Run: headless pygame with SDL's dummy video driver; simulated clock (each Clock.tick advances the game by its frame time, no real sleeping); random seed 0; keys injected as events and as key.get_pressed() state; no mouse input.
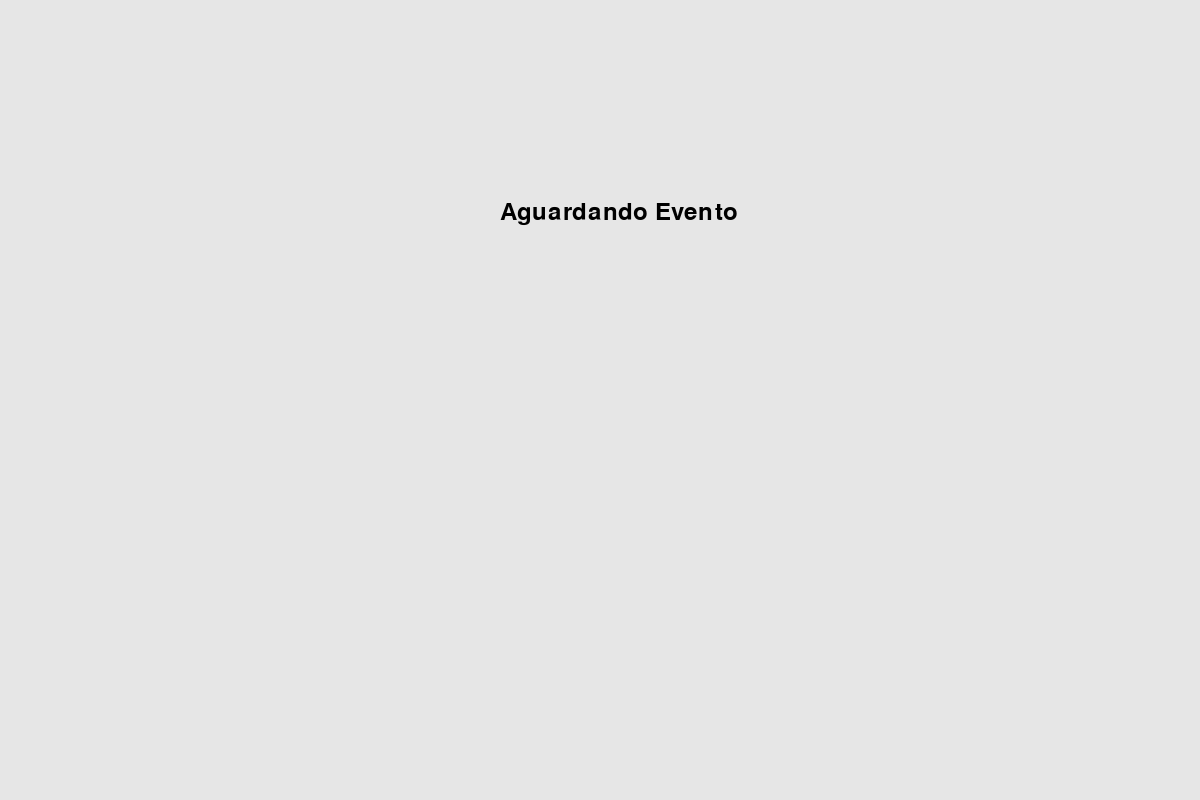
Frame 1 of 4 · flips 1–60 · no input
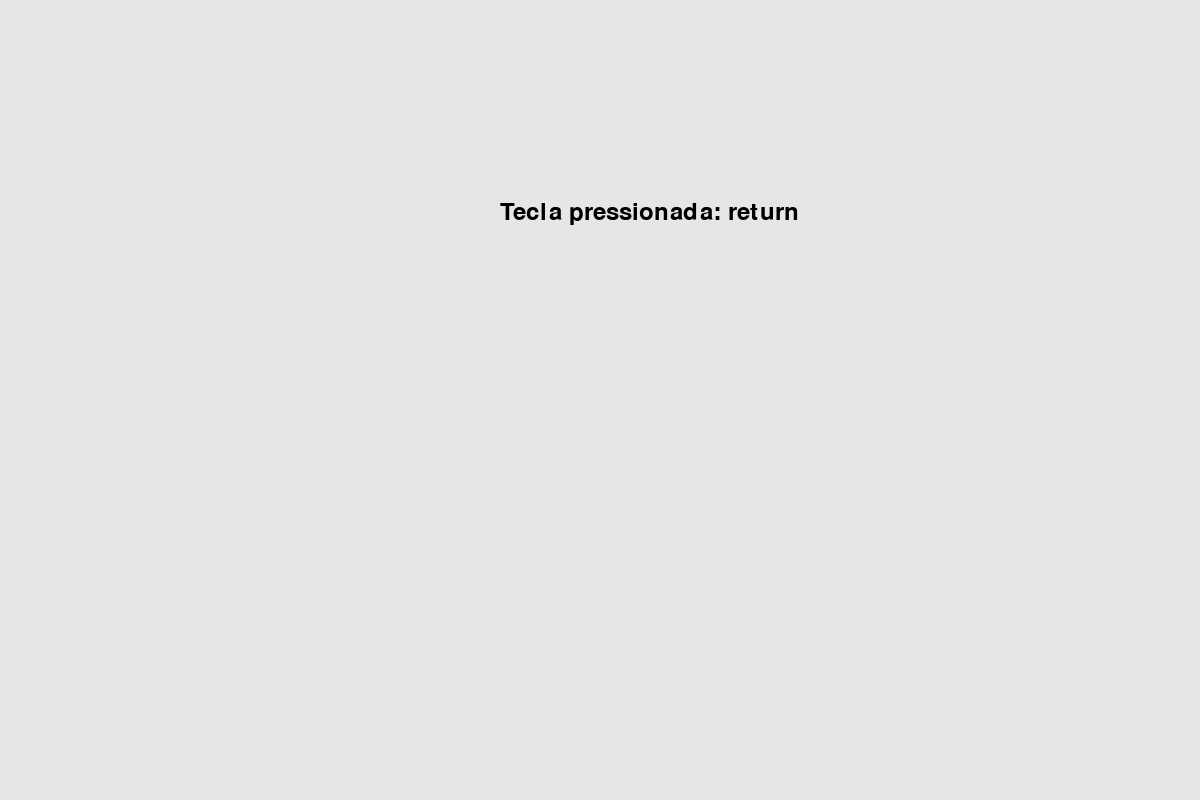
Frame 2 of 4 · flips 61–180 · tapped SPACE, RETURN · held RIGHT (→), D
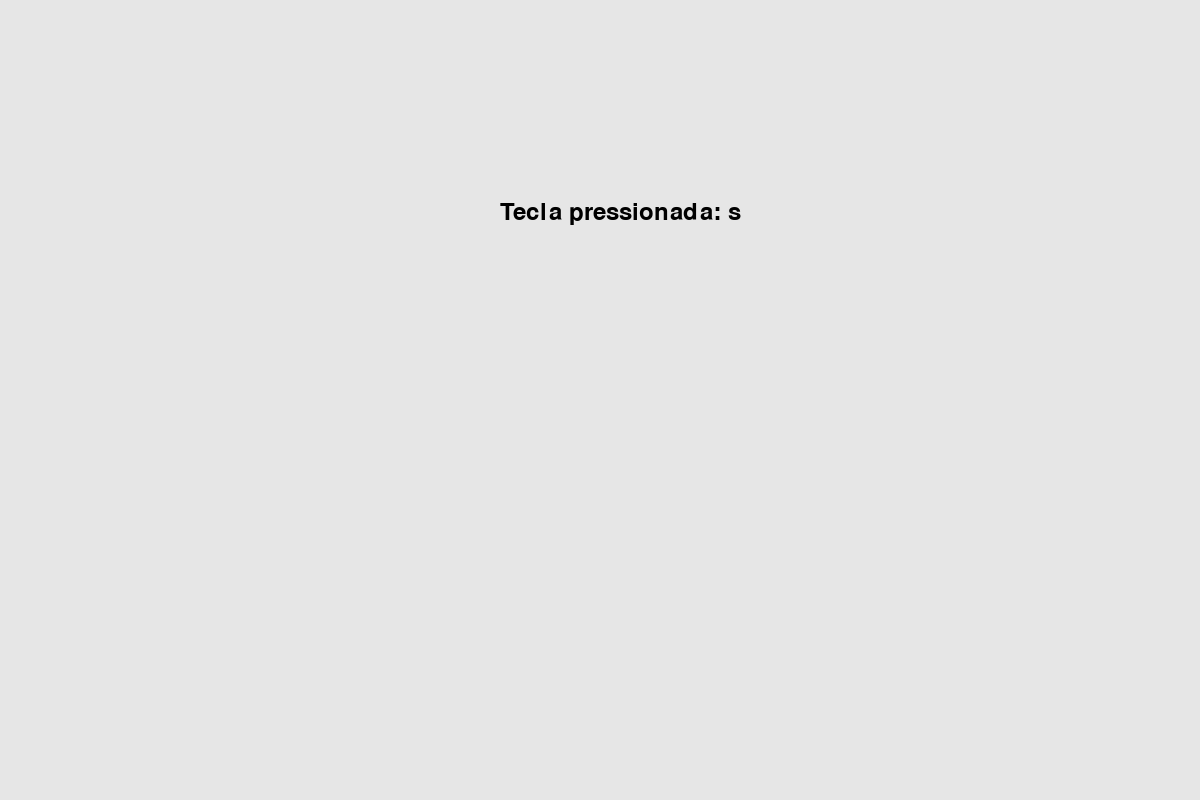
Frame 3 of 4 · flips 181–300 · held DOWN (↓), S
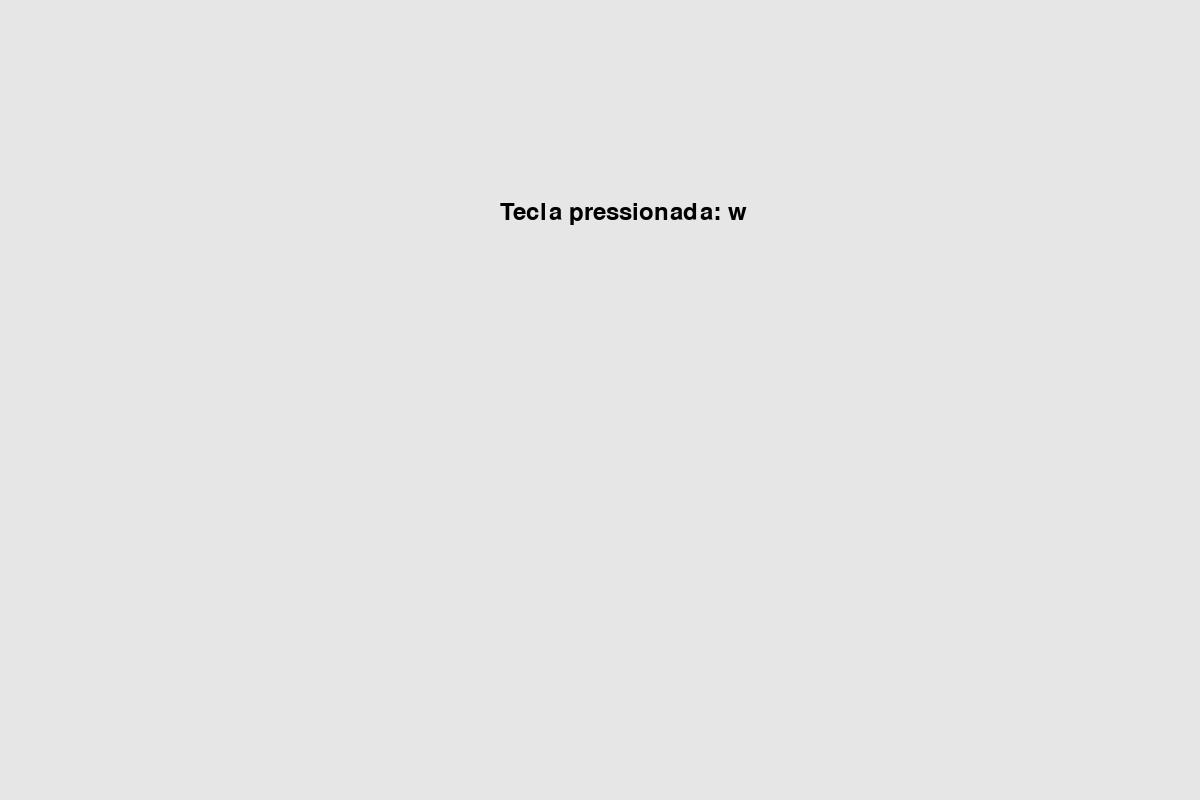
Frame 4 of 4 · flips 301–420 · held LEFT (←), A, UP (↑), W

The pygame program that drew these frames:

import sys
import pygame
import time

pygame.init()
resolution = (1200, 800)
capition = "Eventos do Teclado"
tela = pygame.display.set_mode(resolution)
pygame.display.set_caption(capition)
font_size = 36
fonte = pygame.font.Font(None, font_size)
evento = "Aguardando Evento"
sair = False
posicao_texto = (500,200)
branco = (255, 255, 255)
preto = (0, 0, 0)
cinza = (230, 230, 230)
verdadeiro = True

while True:
    
    for event in pygame.event.get():

        if event.type == pygame.QUIT:
            sys.exit()

        elif event.type == pygame.KEYDOWN:
            evento = f"Tecla pressionada: {pygame.key.name(event.key)}"

        if evento == "Tecla pressionada: q":
            sair = True
        
    
    if sair:
        tela.fill(branco)
        superficie_texto = fonte.render(evento, True, preto)
        tela.blit(superficie_texto, posicao_texto)
        pygame.display.flip()
        time.sleep(5)
        sys.exit()
    
    tela.fill(cinza)
    superficie_texto = fonte.render(evento, True, preto)
    tela.blit(superficie_texto, posicao_texto)
    pygame.display.flip()

    
